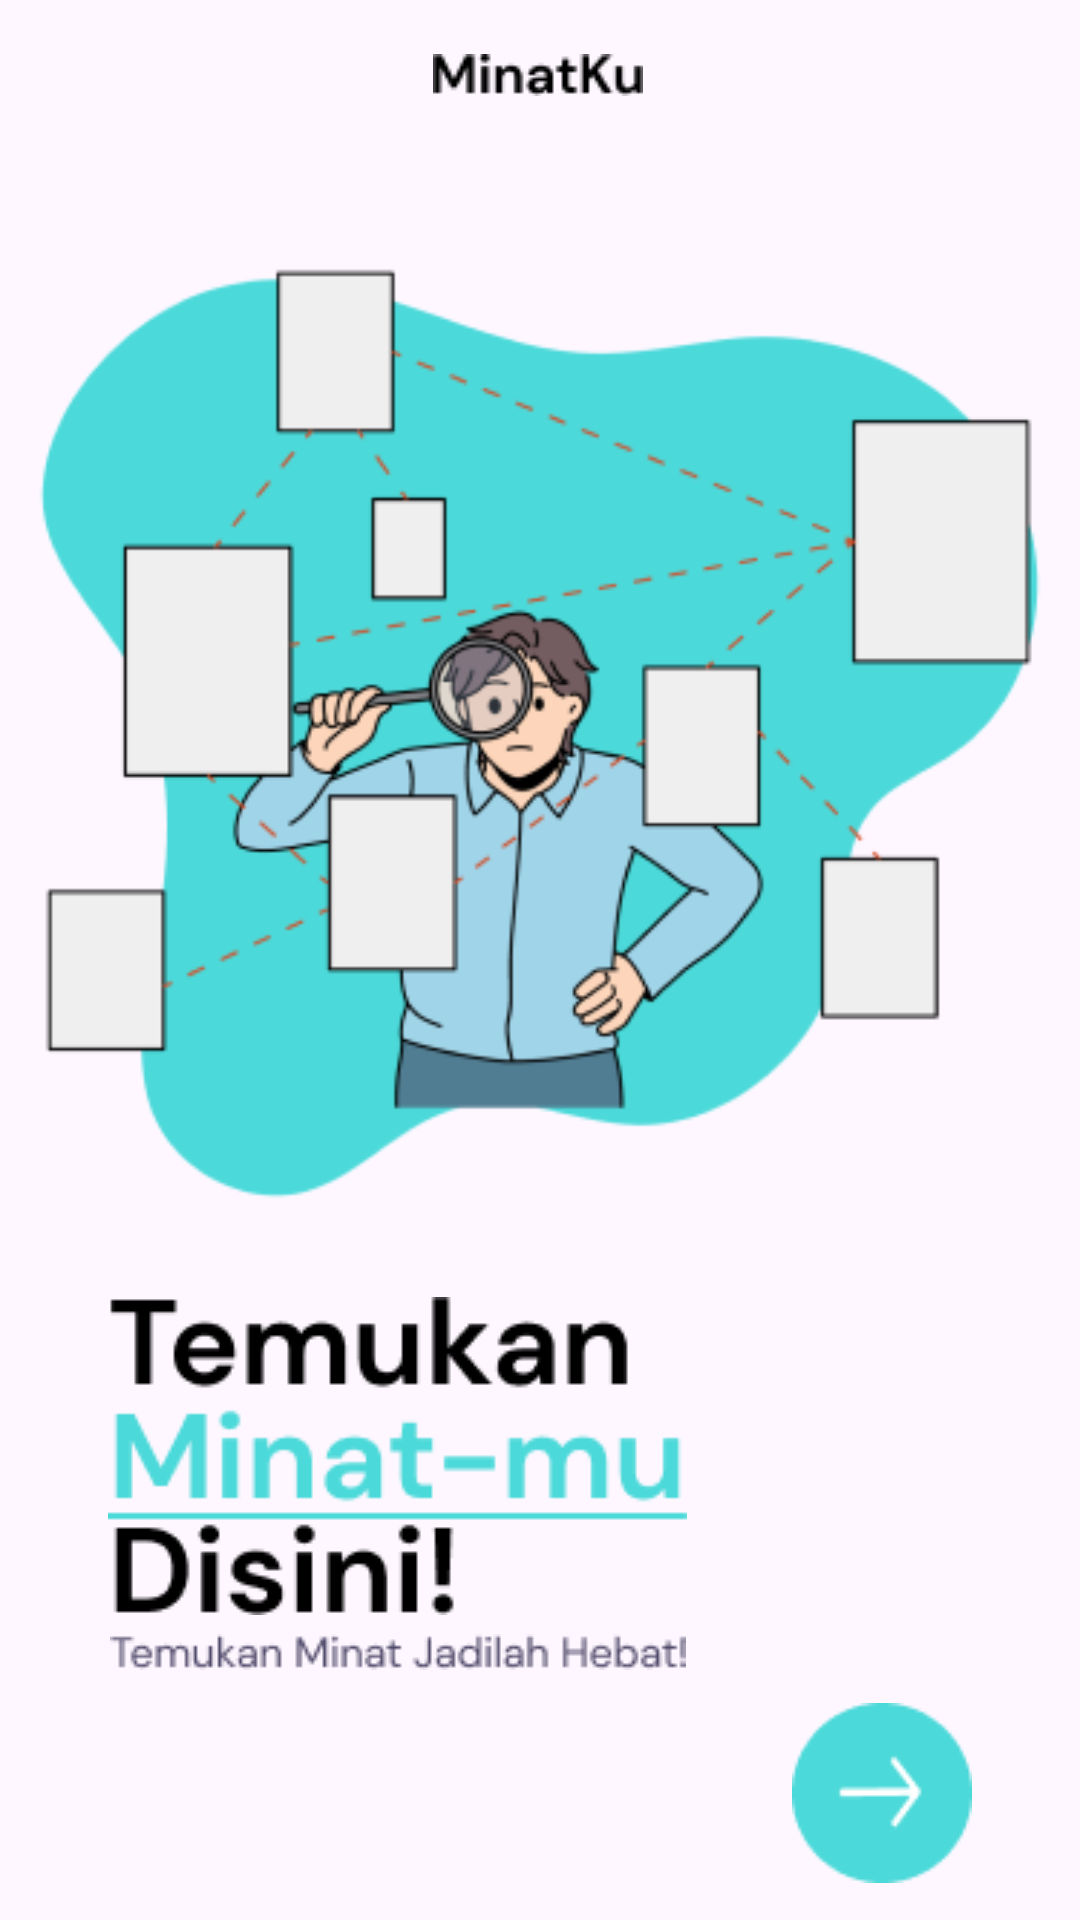

This screen was rendered from an Android layout file. Write that file and the resources it references.
<!-- AndroidManifest.xml: application theme Theme.MinatKu -->
<!-- res/layout/activity_welcome.xml -->
<?xml version="1.0" encoding="utf-8"?>
<androidx.constraintlayout.widget.ConstraintLayout xmlns:android="http://schemas.android.com/apk/res/android"
    xmlns:app="http://schemas.android.com/apk/res-auto"
    xmlns:tools="http://schemas.android.com/tools"
    android:layout_width="match_parent"
    android:layout_height="match_parent"
    tools:context=".ui.welcome.WelcomeActivity">

    <ImageView
        android:id="@+id/iv_welcomebanner"
        android:layout_width="wrap_content"
        android:layout_height="wrap_content"
        app:layout_constraintBottom_toBottomOf="parent"
        app:layout_constraintEnd_toEndOf="parent"
        app:layout_constraintHorizontal_bias="0.444"
        app:layout_constraintStart_toStartOf="parent"
        app:layout_constraintTop_toTopOf="parent"
        app:layout_constraintVertical_bias="0.195"
        app:srcCompat="@drawable/welcome_banner" />

    <ImageView
        android:id="@+id/tv_minatkutextblack"
        android:layout_width="wrap_content"
        android:layout_height="wrap_content"
        app:layout_constraintBottom_toTopOf="@+id/iv_welcomebanner"
        app:layout_constraintEnd_toEndOf="parent"
        app:layout_constraintHorizontal_bias="0.498"
        app:layout_constraintStart_toStartOf="parent"
        app:layout_constraintTop_toTopOf="parent"
        app:layout_constraintVertical_bias="0.448"
        app:srcCompat="@drawable/minatku_text_black" />

    <ImageView
        android:id="@+id/tv_taglinewelcome"
        android:layout_width="wrap_content"
        android:layout_height="wrap_content"
        app:layout_constraintBottom_toBottomOf="parent"
        app:layout_constraintEnd_toEndOf="parent"
        app:layout_constraintHorizontal_bias="0.215"
        app:layout_constraintStart_toStartOf="parent"
        app:layout_constraintTop_toBottomOf="@+id/iv_welcomebanner"
        app:layout_constraintVertical_bias="0.131"
        app:srcCompat="@drawable/text_temukan" />

    <ImageView
        android:id="@+id/tv_taglinewelcome2"
        android:layout_width="wrap_content"
        android:layout_height="wrap_content"
        app:layout_constraintBottom_toBottomOf="parent"
        app:layout_constraintEnd_toEndOf="parent"
        app:layout_constraintHorizontal_bias="0.219"
        app:layout_constraintStart_toStartOf="parent"
        app:layout_constraintTop_toBottomOf="@+id/tv_taglinewelcome"
        app:layout_constraintVertical_bias="0.071"
        app:srcCompat="@drawable/tagline" />

    <ImageButton
        android:id="@+id/btn_nextlogin"
        android:layout_width="wrap_content"
        android:layout_height="wrap_content"
        android:background="#00FFFFFF"
        app:layout_constraintBottom_toBottomOf="parent"
        app:layout_constraintEnd_toEndOf="parent"
        app:layout_constraintHorizontal_bias="0.88"
        app:layout_constraintStart_toStartOf="parent"
        app:layout_constraintTop_toBottomOf="@+id/tv_taglinewelcome2"
        app:layout_constraintVertical_bias="0.475"
        app:srcCompat="@drawable/next_logo" />

</androidx.constraintlayout.widget.ConstraintLayout>
<!-- resources referenced by this layout -->
<resources>
  <!-- drawable minatku_text_black: png bitmap (drawable, 674 bytes) -->
  <!-- drawable next_logo: png bitmap (drawable, 1500 bytes) -->
  <!-- drawable tagline: png bitmap (drawable, 2167 bytes) -->
  <!-- drawable text_temukan: png bitmap (drawable, 4605 bytes) -->
  <!-- drawable welcome_banner: png bitmap (drawable, 33040 bytes) -->
  <style name="Theme.MinatKu" parent="Base.Theme.MinatKu" />
  <style name="Base.Theme.MinatKu" parent="Theme.Material3.DayNight.NoActionBar">
          
           <item name="colorPrimary">@color/blue</item>
      </style>
  <color name="blue">#4CD9D9</color>
</resources>
